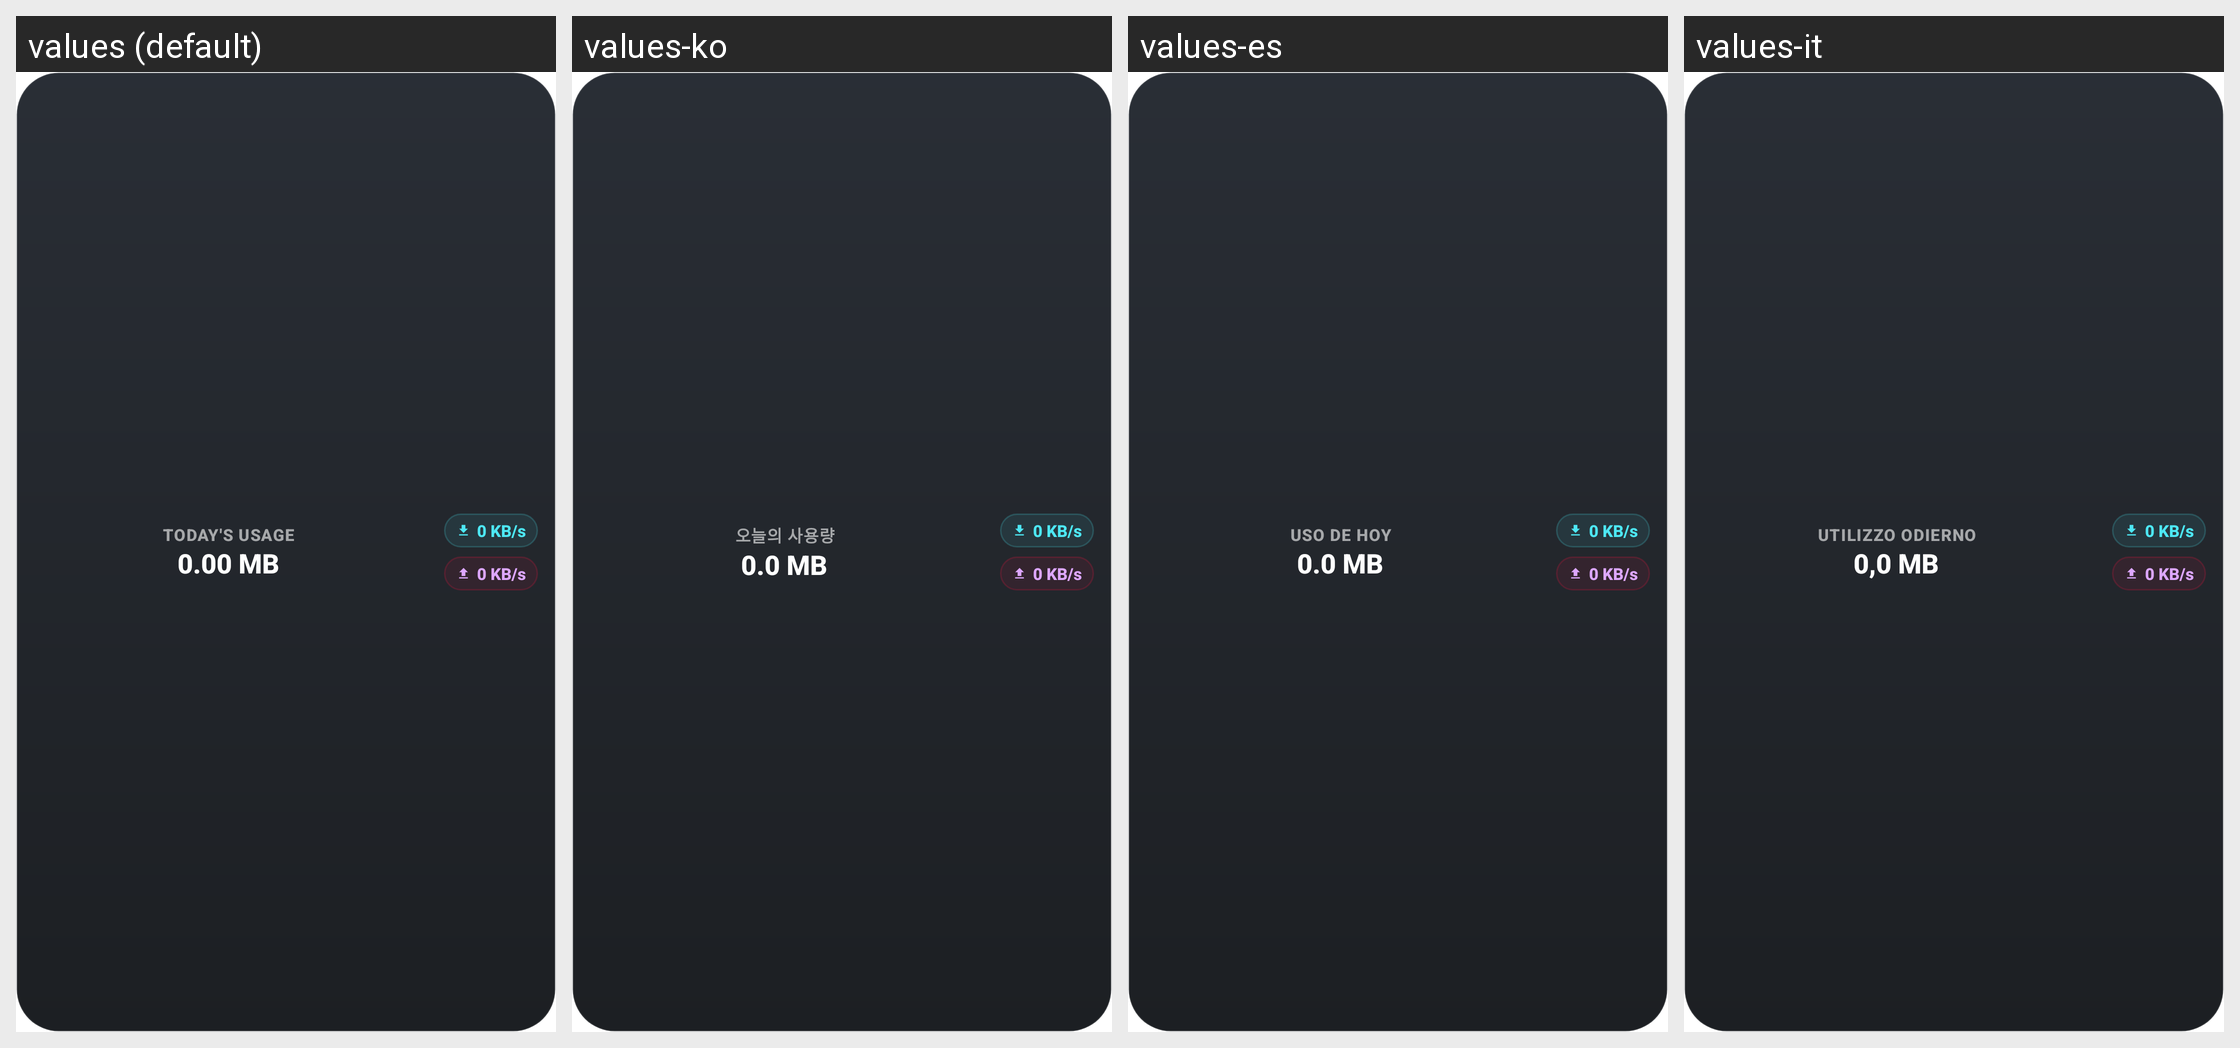

For this localized Android screen grid, give each drawn string resource with its value in every locale shown.
Android screen res/layout/widget_speed_usage_compact.xml rendered under 4 locales, left to right: values (default), values-ko, values-es, values-it. Device: Nexus 5 (rendered at 1080×1920; each locale shown at half size, 540×960, under a caption strip naming it); theme Theme.App.Starting.
Other locales in the repository, not shown: values-ar, values-de, values-fr, values-hi, values-id, values-ja, values-pl, values-pt, values-ru, values-tr, values-uk, values-vi, values-zh.
Strings drawn on this screen, with the default value and each locale's value (text and hints the layout hard-codes, and strings that could not be matched under every locale, appear in the picture but are not listed):

label_todays_usage
  values: Today's usage
  values-ko: 오늘의 사용량
  values-es: Uso de hoy
  values-it: Utilizzo odierno

placeholder_usage
  values: 0.00 MB
  values-ko: 0.0 MB
  values-es: 0.0 MB
  values-it: 0,0 MB

placeholder_speed
  values: 0 KB/s
  values-ko: 0 KB/s
  values-es: 0 KB/s
  values-it: 0 KB/s
